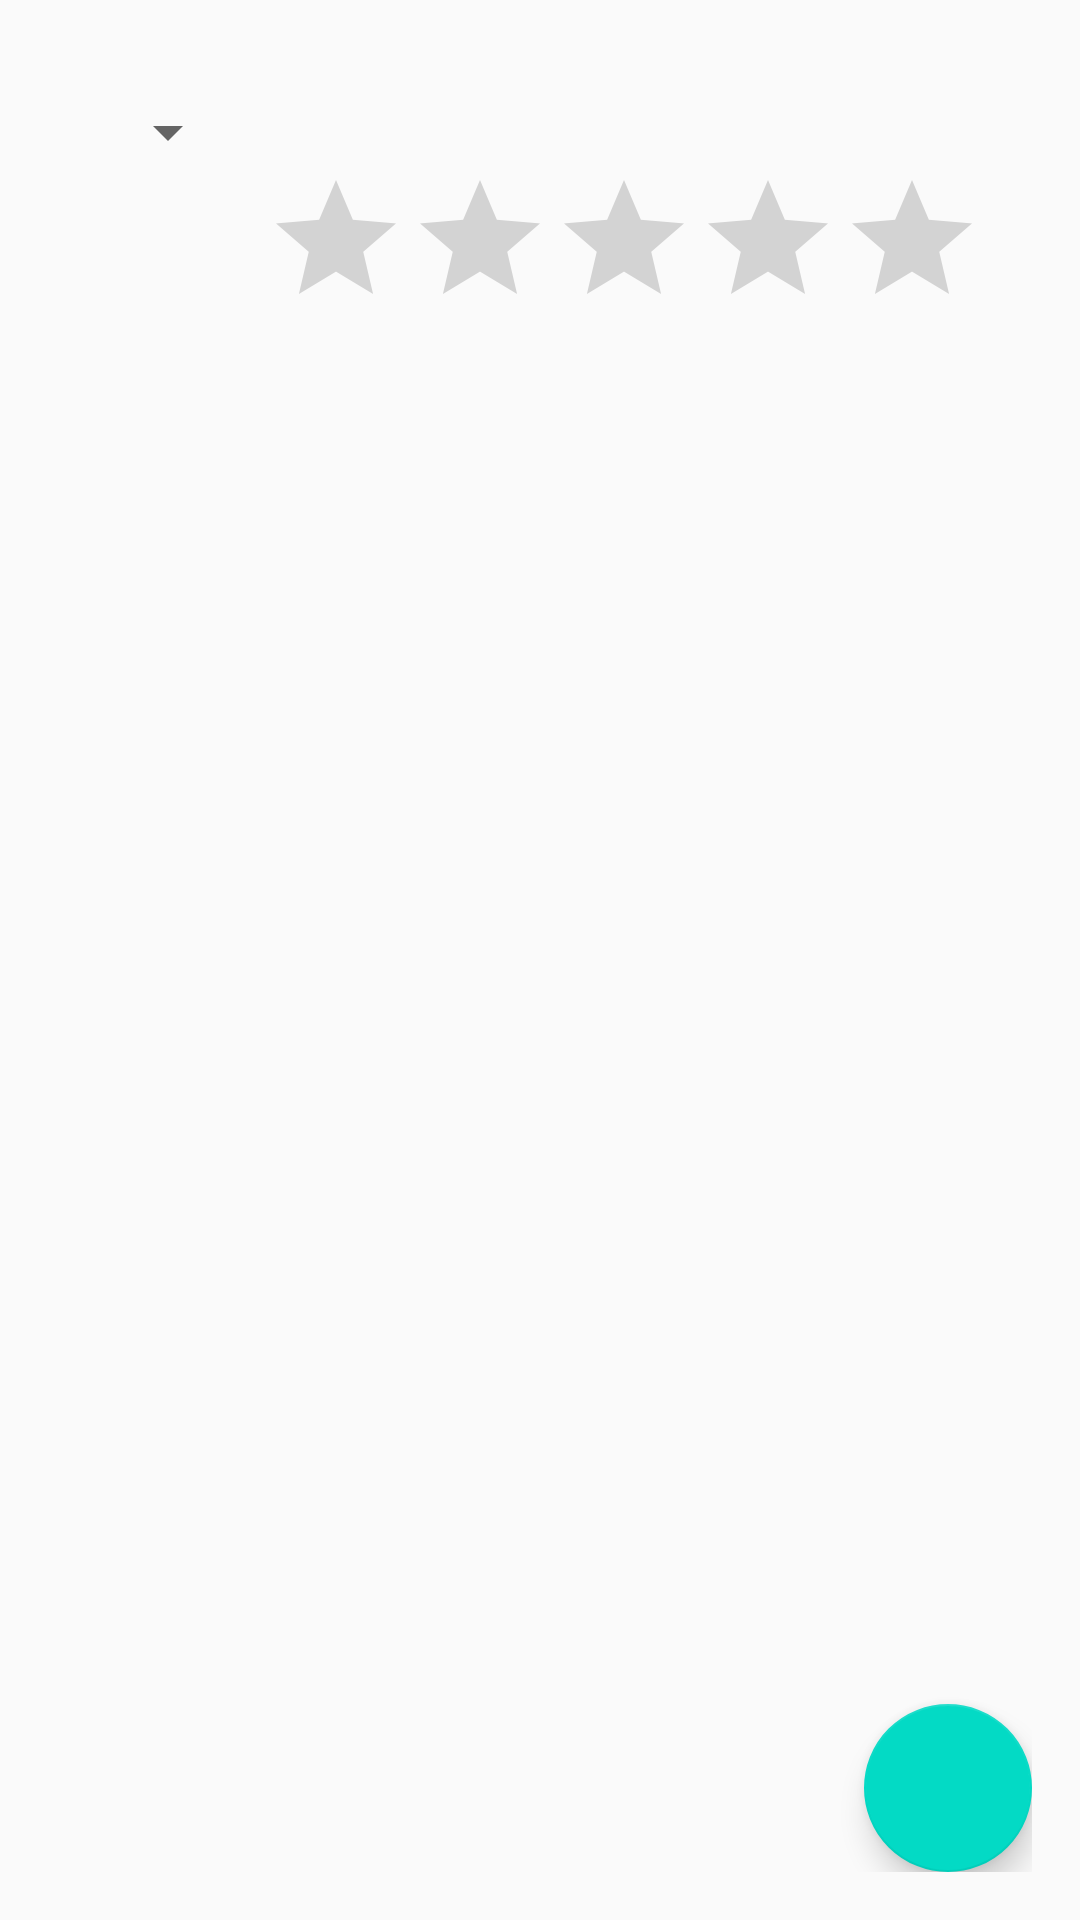

Reconstruct the res/layout file that produces this screen, plus the resources it refers to.
<!-- AndroidManifest.xml: application theme AppTheme -->
<!-- res/layout/fragment_detail.xml -->
<?xml version="1.0" encoding="utf-8"?>
<android.support.design.widget.CoordinatorLayout
    xmlns:android="http://schemas.android.com/apk/res/android"
    xmlns:app="http://schemas.android.com/apk/res-auto"
    android:layout_width="match_parent"
    android:layout_height="match_parent"
    android:paddingBottom="16dp"
    android:paddingLeft="16dp"
    android:paddingRight="16dp"
    android:paddingTop="16dp">

    <RelativeLayout
        android:layout_width="match_parent"
        android:layout_height="match_parent"
        android:paddingTop="16dp"
        android:paddingBottom="16dp"
        android:paddingLeft="16dp"
        android:paddingRight="16dp">

        <ImageView
            android:id="@+id/iv_image"
            android:layout_width="wrap_content"
            android:layout_height="wrap_content" />

        <TextView
            android:id="@+id/tv_name"
            android:layout_width="match_parent"
            android:layout_height="wrap_content"
            android:layout_toRightOf="@+id/iv_image"
            android:gravity="center_vertical"/>

        <TextView
            android:id="@+id/tv_description"
            android:layout_width="match_parent"
            android:layout_height="wrap_content"
            android:layout_toRightOf="@+id/iv_image"
            android:layout_alignParentRight="true"
            android:layout_below="@+id/tv_name"
            android:gravity="center_vertical"/>

        <Spinner
            android:id="@+id/spinner_category"
            android:layout_width="wrap_content"
            android:layout_height="wrap_content"
            android:layout_below="@+id/iv_image"
            android:layout_alignParentLeft="true">
        </Spinner>

        <RatingBar
            android:id="@+id/rb_rating"
            android:layout_width="wrap_content"
            android:layout_height="wrap_content"
            android:numStars="5"
            android:layout_below="@+id/spinner_category"
            android:layout_alignParentRight="true"/>

    </RelativeLayout>
    <android.support.design.widget.FloatingActionButton
        android:id="@+id/btn_buy"
        android:layout_width="wrap_content"
        android:layout_height="wrap_content"
        android:layout_gravity="bottom|end"
        android:src="@drawable/ic_stat_buy"
        />

</android.support.design.widget.CoordinatorLayout>
<!-- resources referenced by this layout -->
<resources>
  <style name="AppTheme" parent="Theme.AppCompat.Light.DarkActionBar">
          
          <item name="colorPrimary">@color/colorPrimary</item>
          <item name="colorPrimaryDark">@color/colorPrimaryDark</item>
          <item name="colorAccent">@color/colorAccent</item>
      </style>
  <!-- not gathered from this repository: default colours our renderer supplied (Android Studio template values) -->
  <color name="colorPrimary">#FF6200EE</color>
  <color name="colorPrimaryDark">#FF3700B3</color>
  <color name="colorAccent">#FF03DAC5</color>
</resources>
